The GitHub repository OmarPelcastre/IA.FINAL contains a labelled image folder "data" with 6 categories: alfil, caballo, dama, peon, rey, torre. Examples follow, each with its label.

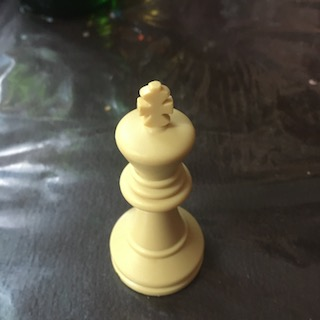
Label: rey

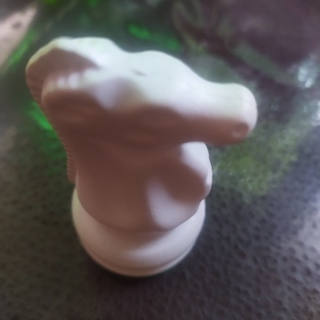
Label: caballo

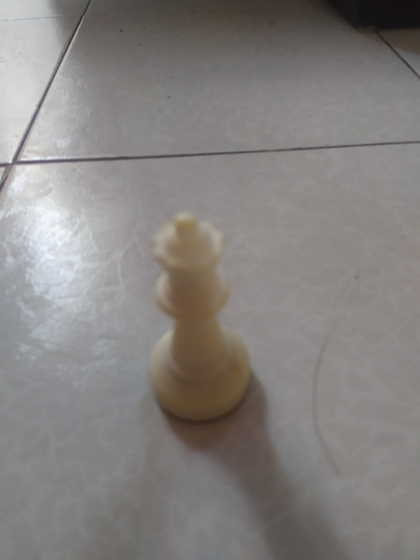
Label: dama

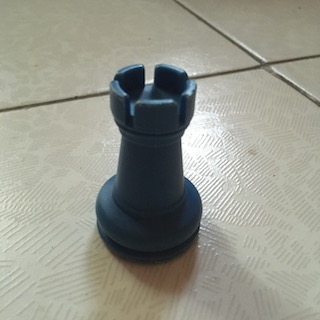
Label: torre

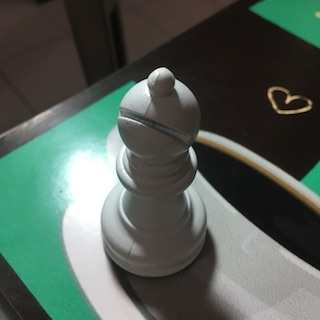
Label: alfil

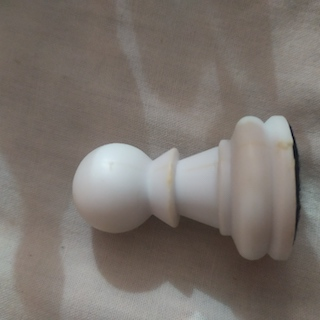
Label: peon
